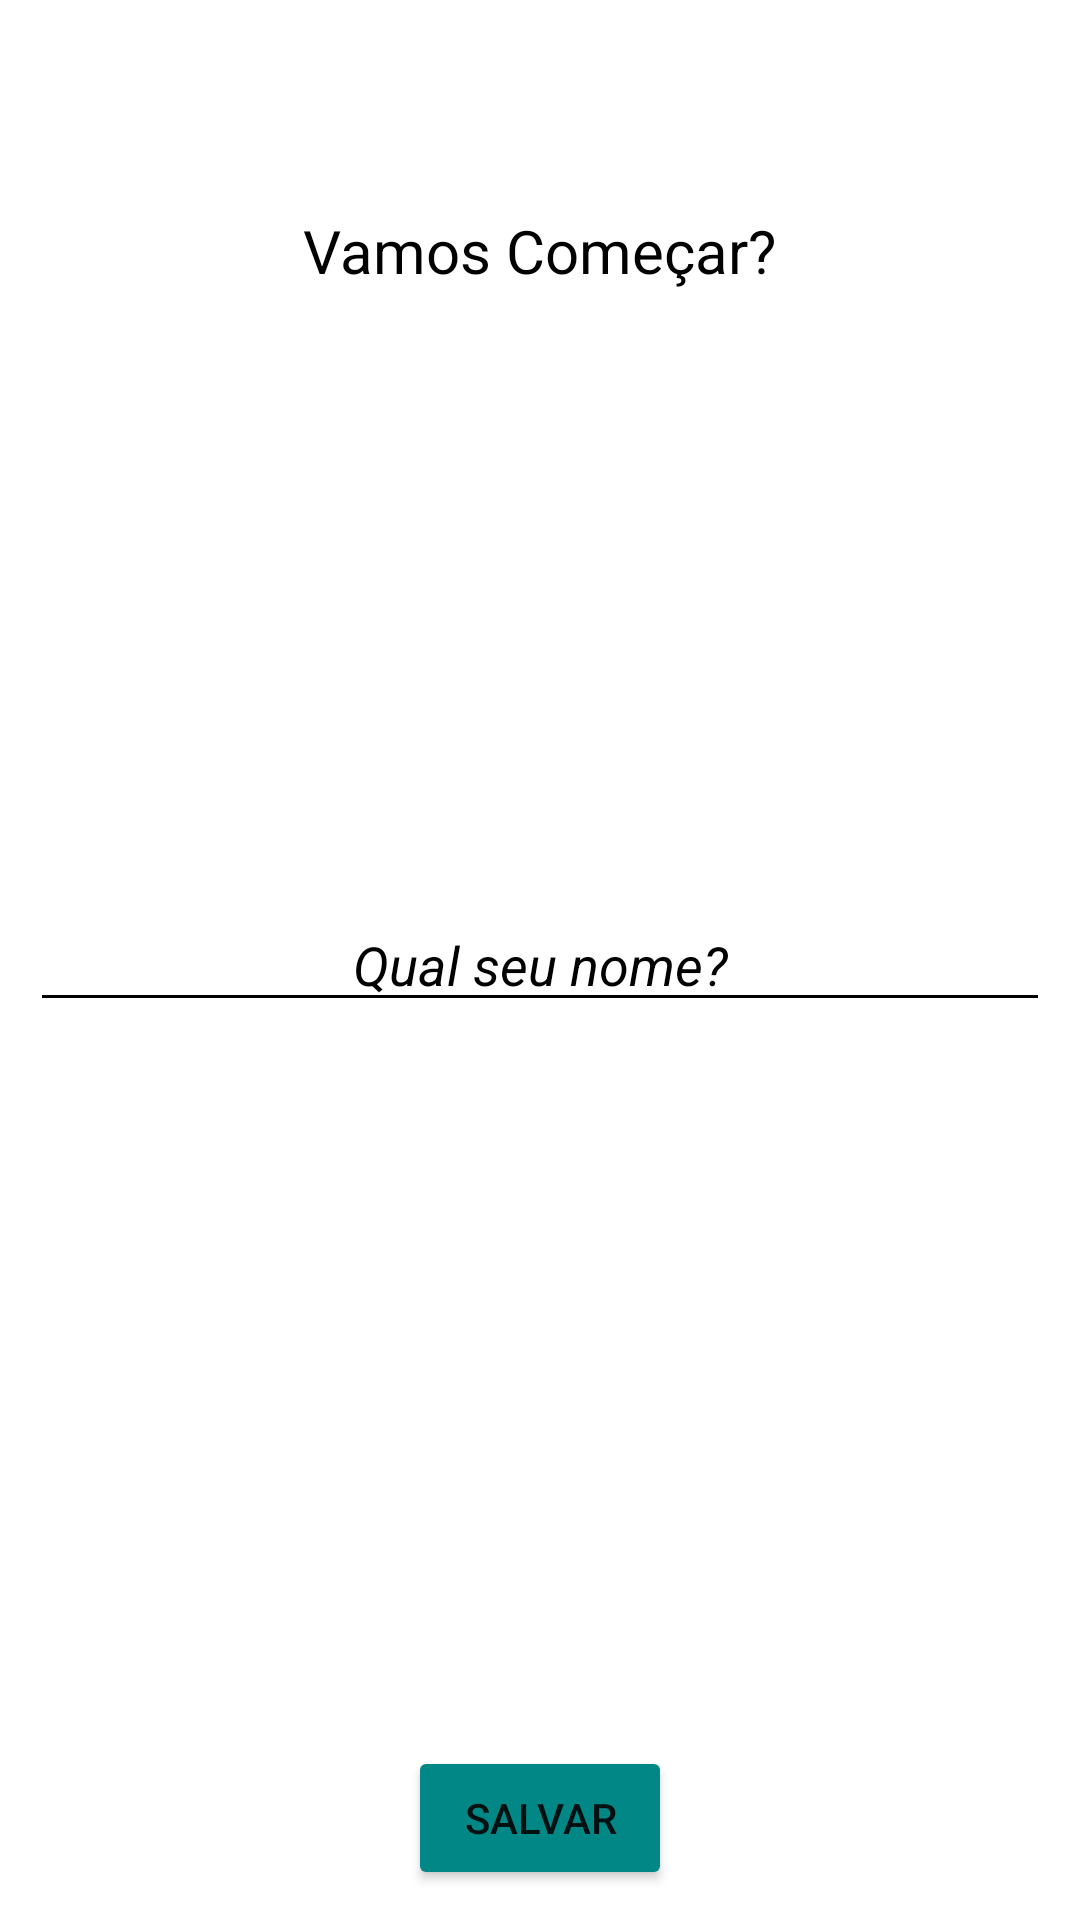

The Android layout XML behind this screen, and the referenced resources:
<!-- AndroidManifest.xml: application theme Theme.AppMotivation -->
<!-- res/layout/activity_aplash.xml -->
<?xml version="1.0" encoding="utf-8"?>
<RelativeLayout xmlns:android="http://schemas.android.com/apk/res/android"
    xmlns:app="http://schemas.android.com/apk/res-auto"
    xmlns:tools="http://schemas.android.com/tools"
    android:layout_width="match_parent"
    android:layout_height="match_parent"
    android:background="@color/white"
    android:padding="10dp"
    tools:context=".MainActivity">

    <TextView
        android:layout_width="wrap_content"
        android:layout_height="wrap_content"
        android:layout_centerHorizontal="true"
        android:layout_marginTop="60dp"
        android:text="@string/vamos_comecar"
        android:textColor="@color/black"
        android:textSize="20sp" />

    <EditText
        android:id="@+id/editName"
        android:layout_centerVertical="true"
        android:layout_width="match_parent"
        android:layout_height="wrap_content"
        android:gravity="center_horizontal"
        android:backgroundTint="@color/black"
        android:layout_centerHorizontal="true"
        android:layout_marginTop="20dp"
        android:textColor="@color/black"
        android:hint="@string/qual_seu_nome"
        android:textColorHint="@color/black"
        android:textStyle="italic"
        android:visibility="visible" />

    <Button
        android:id="@+id/buttonsave"
        android:layout_width="wrap_content"
        android:layout_height="wrap_content"
        android:layout_centerHorizontal="true"
        android:layout_marginTop="30dp"
        android:layout_alignParentBottom="true"
        android:backgroundTint="@color/teal_700"
        android:onClick="clicksalvar"
        android:text="Salvar" />
</RelativeLayout>
<!-- resources referenced by this layout -->
<resources>
  <color name="black">#FF000000</color>
  <color name="teal_700">#FF018786</color>
  <color name="white">#FFFFFFFF</color>
  <string name="qual_seu_nome">Qual seu nome?</string>
  <string name="vamos_comecar">Vamos Começar?</string>
  <style name="Theme.AppMotivation" parent="Theme.MaterialComponents.DayNight.DarkActionBar">
          
          <item name="colorPrimary">@color/purple_500</item>
          <item name="colorPrimaryVariant">@color/purple_700</item>
          <item name="colorOnPrimary">@color/white</item>
          
          <item name="colorSecondary">@color/teal_200</item>
          <item name="colorSecondaryVariant">@color/teal_700</item>
          <item name="colorOnSecondary">@color/black</item>
          
          <item name="android:statusBarColor" tools:targetApi="l">?attr/colorPrimaryVariant</item>
          
      </style>
  <color name="purple_500">#FF6200EE</color>
  <color name="purple_700">#FF3700B3</color>
  <color name="teal_200">#FF03DAC5</color>
</resources>
